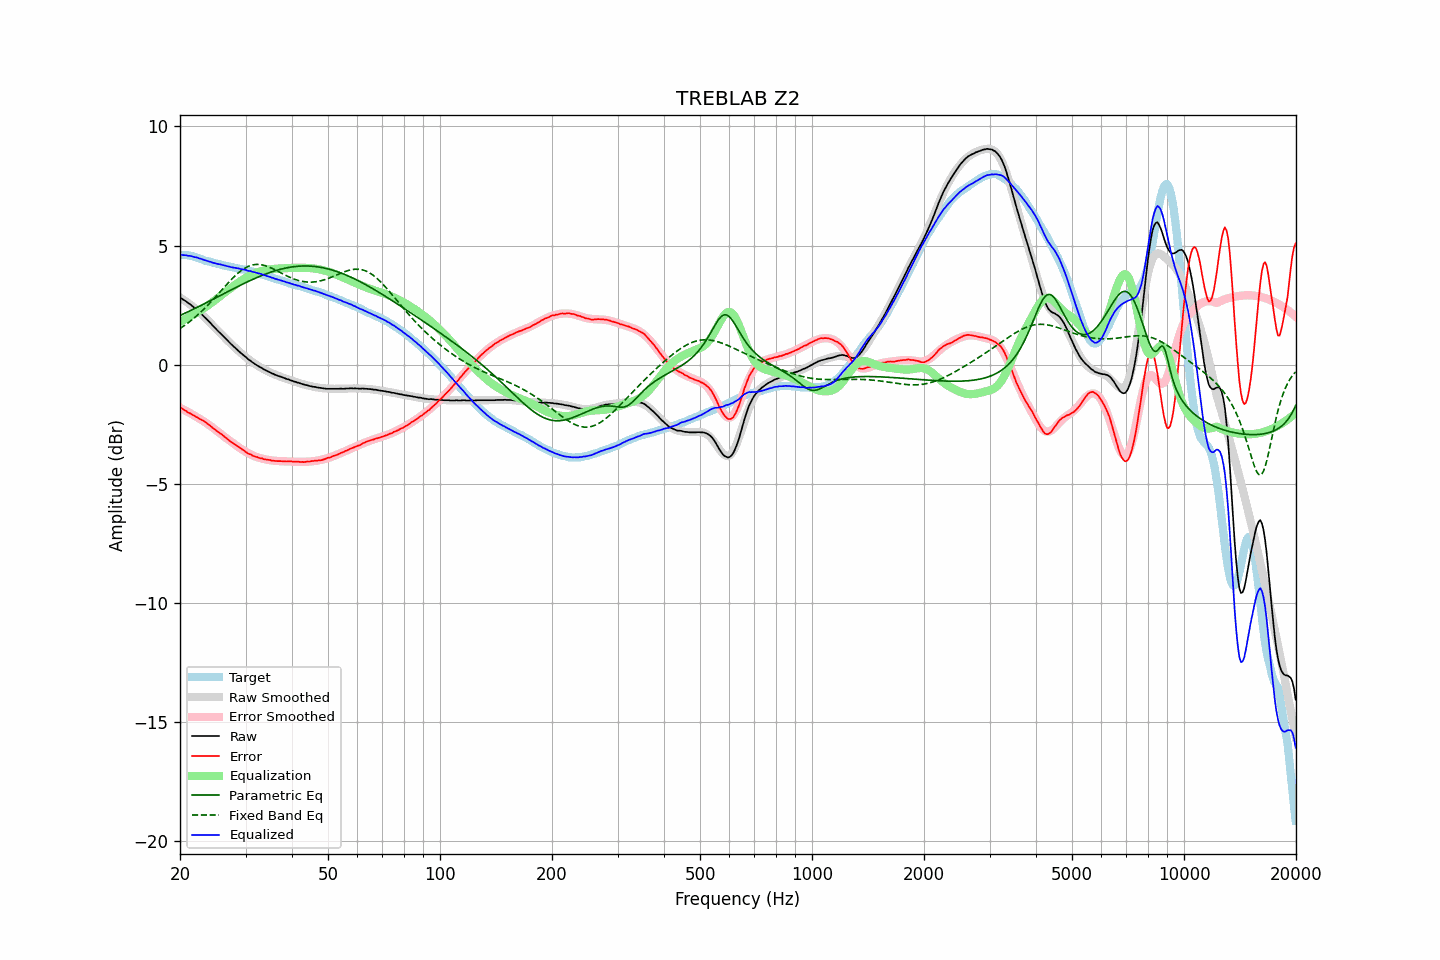

Data behind this chart, as committed beside it:
frequency, raw, error, smoothed, error_smoothed, equalization, parametric_eq, fixed_band_eq, equalized_raw, equalized_smoothed, target
20.00, 2.82, -1.78, 2.83, -1.80, 1.80, 2.07, 1.52, 4.62, 4.63, 4.60
20.20, 2.78, -1.82, 2.78, -1.83, 1.83, 2.10, 1.57, 4.62, 4.62, 4.60
20.40, 2.73, -1.87, 2.74, -1.87, 1.87, 2.13, 1.61, 4.60, 4.61, 4.60
20.61, 2.69, -1.91, 2.69, -1.91, 1.91, 2.16, 1.66, 4.60, 4.60, 4.60
20.81, 2.65, -1.95, 2.65, -1.94, 1.94, 2.19, 1.71, 4.60, 4.59, 4.60
21.02, 2.59, -2.01, 2.60, -1.98, 1.98, 2.23, 1.76, 4.57, 4.58, 4.60
21.23, 2.55, -2.03, 2.55, -2.02, 2.02, 2.26, 1.81, 4.57, 4.57, 4.58
21.44, 2.50, -2.07, 2.49, -2.06, 2.06, 2.29, 1.86, 4.56, 4.55, 4.57
21.66, 2.44, -2.11, 2.44, -2.10, 2.10, 2.32, 1.92, 4.54, 4.54, 4.55
21.87, 2.38, -2.15, 2.39, -2.14, 2.14, 2.36, 1.98, 4.52, 4.52, 4.53
22.09, 2.33, -2.18, 2.33, -2.18, 2.18, 2.39, 2.03, 4.51, 4.51, 4.52
22.31, 2.27, -2.21, 2.27, -2.22, 2.22, 2.42, 2.09, 4.49, 4.49, 4.49
22.54, 2.20, -2.26, 2.21, -2.26, 2.26, 2.46, 2.16, 4.46, 4.47, 4.47
22.76, 2.15, -2.29, 2.15, -2.30, 2.30, 2.49, 2.22, 4.45, 4.44, 4.45
22.99, 2.08, -2.33, 2.08, -2.34, 2.34, 2.52, 2.28, 4.42, 4.42, 4.42
23.22, 2.01, -2.37, 2.02, -2.38, 2.38, 2.56, 2.35, 4.40, 4.40, 4.39
23.45, 1.95, -2.41, 1.95, -2.43, 2.43, 2.59, 2.41, 4.38, 4.38, 4.36
23.69, 1.88, -2.47, 1.88, -2.47, 2.47, 2.63, 2.48, 4.36, 4.36, 4.35
23.92, 1.81, -2.52, 1.81, -2.52, 2.52, 2.66, 2.55, 4.33, 4.34, 4.33
24.16, 1.75, -2.57, 1.75, -2.57, 2.57, 2.70, 2.62, 4.32, 4.32, 4.32
24.40, 1.67, -2.63, 1.68, -2.62, 2.62, 2.73, 2.70, 4.29, 4.30, 4.30
24.65, 1.60, -2.68, 1.61, -2.67, 2.67, 2.76, 2.77, 4.27, 4.28, 4.28
24.89, 1.53, -2.73, 1.54, -2.72, 2.72, 2.80, 2.84, 4.25, 4.26, 4.26
25.14, 1.46, -2.78, 1.47, -2.77, 2.77, 2.83, 2.92, 4.24, 4.24, 4.25
25.39, 1.39, -2.83, 1.40, -2.83, 2.83, 2.87, 2.99, 4.22, 4.23, 4.23
25.65, 1.33, -2.88, 1.33, -2.88, 2.88, 2.90, 3.07, 4.22, 4.21, 4.22
25.91, 1.27, -2.92, 1.26, -2.94, 2.94, 2.94, 3.14, 4.20, 4.19, 4.19
26.16, 1.19, -2.98, 1.19, -2.99, 2.99, 2.97, 3.22, 4.18, 4.18, 4.17
26.43, 1.12, -3.04, 1.12, -3.04, 3.04, 3.01, 3.30, 4.16, 4.16, 4.16
26.69, 1.05, -3.09, 1.06, -3.09, 3.09, 3.04, 3.37, 4.14, 4.15, 4.14
26.96, 0.98, -3.15, 0.99, -3.14, 3.14, 3.08, 3.44, 4.12, 4.13, 4.13
27.23, 0.92, -3.19, 0.93, -3.19, 3.19, 3.11, 3.51, 4.11, 4.11, 4.12
27.50, 0.85, -3.25, 0.86, -3.24, 3.24, 3.15, 3.58, 4.09, 4.10, 4.11
27.77, 0.79, -3.29, 0.80, -3.29, 3.29, 3.18, 3.65, 4.08, 4.09, 4.09
28.05, 0.73, -3.34, 0.73, -3.34, 3.34, 3.22, 3.72, 4.07, 4.07, 4.07
28.33, 0.67, -3.38, 0.67, -3.39, 3.39, 3.25, 3.78, 4.06, 4.06, 4.05
28.62, 0.61, -3.43, 0.61, -3.44, 3.44, 3.29, 3.84, 4.05, 4.04, 4.04
28.90, 0.55, -3.48, 0.55, -3.48, 3.48, 3.32, 3.90, 4.04, 4.03, 4.03
29.19, 0.48, -3.52, 0.49, -3.53, 3.53, 3.35, 3.95, 4.01, 4.02, 4.01
29.48, 0.43, -3.57, 0.43, -3.57, 3.57, 3.39, 4.00, 4.01, 4.00, 4.01
29.78, 0.37, -3.62, 0.37, -3.62, 3.62, 3.42, 4.04, 3.99, 3.99, 3.99
30.08, 0.32, -3.66, 0.32, -3.66, 3.66, 3.45, 4.08, 3.98, 3.97, 3.98
30.38, 0.25, -3.70, 0.26, -3.69, 3.69, 3.48, 4.12, 3.95, 3.96, 3.96
30.68, 0.20, -3.74, 0.21, -3.73, 3.73, 3.51, 4.15, 3.93, 3.94, 3.95
30.99, 0.16, -3.76, 0.16, -3.77, 3.77, 3.55, 4.17, 3.93, 3.93, 3.92
31.30, 0.10, -3.81, 0.11, -3.80, 3.80, 3.58, 4.19, 3.90, 3.91, 3.91
31.61, 0.06, -3.84, 0.06, -3.83, 3.83, 3.61, 4.20, 3.89, 3.89, 3.90
31.93, 0.01, -3.86, 0.02, -3.85, 3.85, 3.64, 4.21, 3.87, 3.87, 3.88
32.24, -0.03, -3.87, -0.02, -3.88, 3.88, 3.67, 4.21, 3.85, 3.85, 3.84
32.57, -0.07, -3.90, -0.07, -3.90, 3.90, 3.69, 4.21, 3.83, 3.83, 3.83
32.89, -0.11, -3.92, -0.11, -3.92, 3.92, 3.72, 4.21, 3.81, 3.81, 3.82
33.22, -0.14, -3.92, -0.15, -3.94, 3.94, 3.75, 4.19, 3.80, 3.79, 3.79
33.55, -0.19, -3.96, -0.18, -3.95, 3.95, 3.78, 4.18, 3.77, 3.77, 3.77
33.89, -0.22, -3.97, -0.22, -3.97, 3.97, 3.80, 4.16, 3.75, 3.75, 3.75
34.23, -0.26, -3.98, -0.25, -3.98, 3.98, 3.83, 4.14, 3.73, 3.73, 3.73
34.57, -0.29, -3.99, -0.29, -3.99, 3.99, 3.85, 4.11, 3.71, 3.71, 3.70
34.92, -0.32, -3.99, -0.32, -4.00, 4.00, 3.88, 4.09, 3.69, 3.68, 3.68
35.27, -0.36, -4.02, -0.35, -4.01, 4.01, 3.90, 4.06, 3.66, 3.66, 3.67
35.62, -0.38, -4.02, -0.38, -4.02, 4.02, 3.92, 4.02, 3.64, 3.64, 3.64
35.97, -0.42, -4.03, -0.41, -4.03, 4.03, 3.94, 3.99, 3.61, 3.62, 3.62
... 635 more rows
